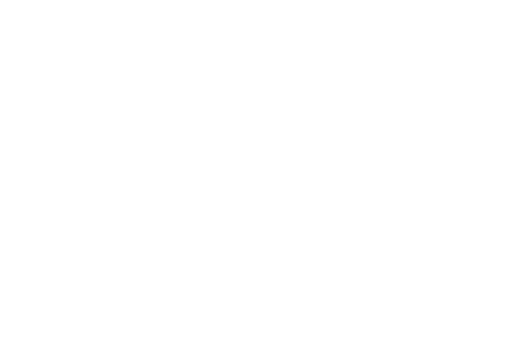
t = 0.00 s
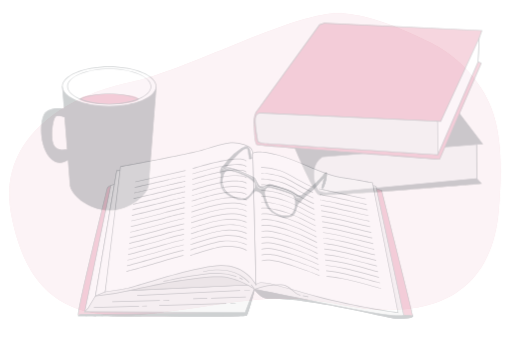
t = 0.25 s
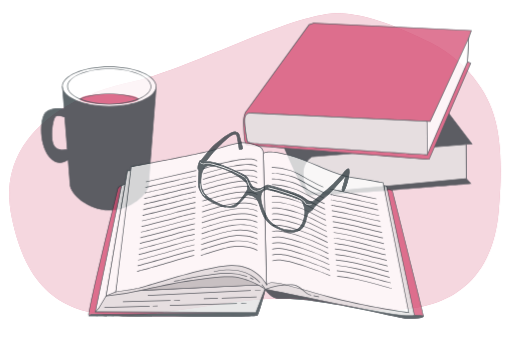
t = 0.50 s
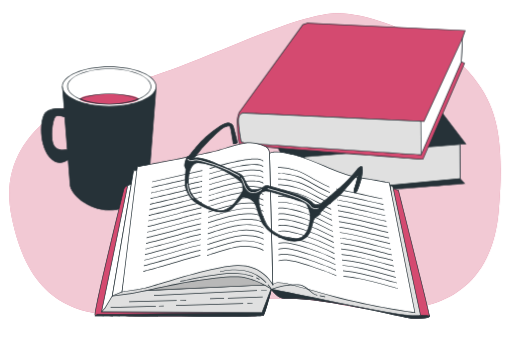
t = 0.75 s
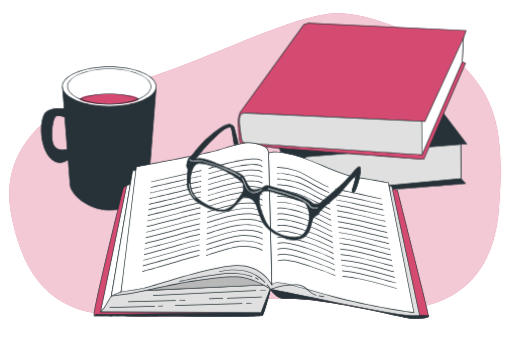
t = 1.00 s

The animated SVG that drew these frames (rendered in a browser with its animation timeline set to each time). Animation: 4 CSS @keyframes rules; one cycle of 1.00 s.

<svg class="animated" id="freepik_stories-reading-glasses" xmlns="http://www.w3.org/2000/svg" viewBox="0 0 750 500" version="1.1" xmlns:xlink="http://www.w3.org/1999/xlink" xmlns:svgjs="http://svgjs.com/svgjs"><style>svg#freepik_stories-reading-glasses:not(.animated) .animable {opacity: 0;}svg#freepik_stories-reading-glasses.animated #freepik--background-simple--inject-2 {animation: 1s 1 forwards cubic-bezier(.36,-0.01,.5,1.38) fadeIn;animation-delay: 0s;}svg#freepik_stories-reading-glasses.animated #freepik--Mug--inject-2 {animation: 1s 1 forwards cubic-bezier(.36,-0.01,.5,1.38) fadeIn;animation-delay: 0s;}svg#freepik_stories-reading-glasses.animated #freepik--books-2--inject-2 {animation: 1s 1 forwards cubic-bezier(.36,-0.01,.5,1.38) slideRight;animation-delay: 0s;}svg#freepik_stories-reading-glasses.animated #freepik--book-1--inject-2 {animation: 1s 1 forwards cubic-bezier(.36,-0.01,.5,1.38) slideLeft;animation-delay: 0s;}svg#freepik_stories-reading-glasses.animated #freepik--Glasses--inject-2 {animation: 1s 1 forwards cubic-bezier(.36,-0.01,.5,1.38) zoomIn;animation-delay: 0s;}            @keyframes fadeIn {                0% {                    opacity: 0;                }                100% {                    opacity: 1;                }            }                    @keyframes slideRight {                0% {                    opacity: 0;                    transform: translateX(30px);                }                100% {                    opacity: 1;                    transform: translateX(0);                }            }                    @keyframes slideLeft {                0% {                    opacity: 0;                    transform: translateX(-30px);                }                100% {                    opacity: 1;                    transform: translateX(0);                }            }                    @keyframes zoomIn {                0% {                    opacity: 0;                    transform: scale(0.5);                }                100% {                    opacity: 1;                    transform: scale(1);                }            }        </style><g id="freepik--background-simple--inject-2" class="animable" style="transform-origin: 373.605px 240.788px;"><path d="M700.43,122.26A192,192,0,0,0,631.37,62.7C594.51,44,536.23,18.52,492.92,19.3c-68.31,1.22-222,85.12-302.36,101.08S-7.87,195.93,16.7,317.23,106.46,474.7,231.19,458.74,400.32,426.82,501.43,447,718.75,453.42,731,308.72C740,202.77,726.74,159,700.43,122.26Z" style="fill: rgb(212, 74, 112); transform-origin: 373.605px 240.788px;" id="elpskz7oexl" class="animable"></path><g id="elentbtv3ih36"><path d="M700.43,122.26A192,192,0,0,0,631.37,62.7C594.51,44,536.23,18.52,492.92,19.3c-68.31,1.22-222,85.12-302.36,101.08S-7.87,195.93,16.7,317.23,106.46,474.7,231.19,458.74,400.32,426.82,501.43,447,718.75,453.42,731,308.72C740,202.77,726.74,159,700.43,122.26Z" style="fill: rgb(255, 255, 255); opacity: 0.7; transform-origin: 373.605px 240.788px;" class="animable"></path></g></g><g id="freepik--Mug--inject-2" class="animable" style="transform-origin: 144.461px 202.905px;"><path d="M91.09,126.84l2.7,32.87s-23.43-3.84-29.64,8.59-6.22,44.92,8.29,62.19c10.45,12.45,21.62,7.32,27.05,3.48l2.82,35.91c0,13.41,25.76,38.11,57.54,38.11s57.54-24.7,57.54-38.11l11.21-143ZM80.73,216c-9-7.6-4.15-40.77,0-44.91,3.07-3.08,10.33-.83,13.87.54l3.71,47.3C93.68,220.08,86.38,220.77,80.73,216Z" style="fill: rgb(38, 50, 56); transform-origin: 144.403px 217.415px;" id="eladakdd96kxm" class="animable"></path><path d="M159.85,308.49c-30.92,0-58-24.06-58-38.61l-2.75-35c-6,4-16.81,8.09-27-4.05-14.2-16.92-14.86-49.72-8.35-62.74,5.81-11.61,25.65-9.5,29.54-9l-2.69-32.78H229.14l0,.54-11.21,143C217.89,284.43,190.76,308.49,159.85,308.49ZM99.92,233.05l2.88,36.79c0,12.58,24.67,37.65,57.05,37.65s57-25.07,57-37.61l11.17-142.54H91.64l2.7,33-.64-.1c-.23,0-23.12-3.64-29.11,8.33-6.39,12.78-5.74,45,8.23,61.64,10.11,12,20.87,7.29,26.38,3.39Zm-8.16-12.78a17.1,17.1,0,0,1-11.35-3.91c-3.88-3.27-5-10.71-5.2-16.37-.51-12.24,2.46-26.57,5.17-29.28,3.21-3.22,10.4-1.11,14.4.43l.3.11,3.76,48-.41.1A27.33,27.33,0,0,1,91.76,220.27ZM81.05,215.6c5.23,4.42,11.91,4.07,16.73,2.92L94.13,172c-3.2-1.2-10.21-3.37-13-.54C78.54,174,75.72,188.26,76.21,200c.32,7.83,2,13.24,4.84,15.65Z" style="fill: rgb(38, 50, 56); transform-origin: 144.461px 217.4px;" id="elrhur9wmvqn" class="animable"></path><ellipse cx="159.85" cy="126.84" rx="68.75" ry="29.02" style="fill: rgb(255, 255, 255); transform-origin: 159.85px 126.84px;" id="eldkwh84a799" class="animable"></ellipse><path d="M159.85,156.37c-38.19,0-69.26-13.25-69.26-29.53s31.07-29.52,69.26-29.52,69.25,13.25,69.25,29.52S198,156.37,159.85,156.37Zm0-58.05c-37.64,0-68.26,12.8-68.26,28.52s30.62,28.53,68.26,28.53,68.25-12.8,68.25-28.53S197.48,98.32,159.85,98.32Z" style="fill: rgb(38, 50, 56); transform-origin: 159.845px 126.845px;" id="eljlkgkwog05" class="animable"></path><ellipse cx="159.85" cy="126.84" rx="61.17" ry="25.82" style="fill: rgb(255, 255, 255); transform-origin: 159.85px 126.84px;" id="elubeozmcmzdo" class="animable"></ellipse><path d="M159.85,153.17c-34,0-61.68-11.81-61.68-26.33s27.67-26.32,61.68-26.32,61.67,11.81,61.67,26.32S193.85,153.17,159.85,153.17Zm0-51.65c-33.46,0-60.68,11.36-60.68,25.32s27.22,25.33,60.68,25.33,60.67-11.36,60.67-25.33S193.3,101.52,159.85,101.52Z" style="fill: rgb(38, 50, 56); transform-origin: 159.845px 126.845px;" id="el8a7d69gzcb6" class="animable"></path><ellipse cx="159.85" cy="145.21" rx="42.98" ry="7.45" style="fill: rgb(212, 74, 112); transform-origin: 159.85px 145.21px;" id="elow4ukssdd" class="animable"></ellipse><path d="M159.85,153.17c-16.26,0-31.59-2.66-43.18-7.5l-1.1-.46,1.1-.46c11.59-4.83,26.92-7.49,43.18-7.49s31.59,2.66,43.17,7.49l1.11.46-1.11.46C191.44,150.51,176.1,153.17,159.85,153.17Zm-41.66-8c11.33,4.49,26.06,7,41.66,7s30.33-2.47,41.65-7c-11.32-4.49-26.05-7-41.65-7S129.52,140.72,118.19,145.21Z" style="fill: rgb(38, 50, 56); transform-origin: 159.85px 145.215px;" id="elf1ijx9t8viv" class="animable"></path></g><g id="freepik--books-2--inject-2" class="animable" style="transform-origin: 516.681px 159.655px;"><path d="M403,203.25s32.7,77.66,40.57,81.77S682.16,269.1,682.16,269.1l-6.55-7.29-.31-50.26,8.63-.38L595.79,95.09,396.63,109.64S386,117,384.52,123.44s-1.1,16.07-1.1,16.07Z" style="fill: rgb(38, 50, 56); transform-origin: 533.653px 190.333px;" id="el0mkvdom1vjha" class="animable"></path><path d="M451.28,286c-4.39,0-7.16-.18-7.93-.58-7.94-4.14-39.47-78.84-40.8-82l0-.05L382.92,139.6v-.07c0-.1-.31-9.81,1.11-16.2s11.87-13.8,12.32-14.11l.11-.07h.13L596,94.57l.16.22L684.9,211.62l-9.1.41.31,49.59,7.09,7.89-1,.08C673.69,270.33,492.23,286,451.28,286Zm-47.8-83c11.29,26.81,34.23,78.31,40.33,81.49s157.3-8.95,237.31-15.89l-6-6.68v-.19l-.31-50.74,8.15-.36L595.56,95.61,396.81,110.12c-1.13.81-10.51,7.64-11.8,13.43-1.34,6-1.12,15-1.1,15.88Z" style="fill: rgb(38, 50, 56); transform-origin: 533.896px 190.285px;" id="el0601gj7hcr73" class="animable"></path><path d="M675.3,211.55,449,229.77A27.85,27.85,0,0,0,436.65,250c-1.66,14.13,4.05,28.48,8.3,30.54a28,28,0,0,0,9.77,2.23l220.89-21Z" style="fill: rgb(224, 224, 224); transform-origin: 555.983px 247.16px;" id="el9mfm1jkpvyl" class="animable"></path><path d="M454.77,283.28a28.31,28.31,0,0,1-10-2.28c-4.57-2.22-10.23-17-8.58-31a28.6,28.6,0,0,1,12.56-20.62l.21-.07L675.8,211l.32,51.25-.46.05Zm-5.66-53a27.67,27.67,0,0,0-12,19.81c-1.67,14.28,4.28,28.21,8,30a27.54,27.54,0,0,0,9.57,2.18l220.37-20.92-.31-49.27Z" style="fill: rgb(38, 50, 56); transform-origin: 556.009px 247.14px;" id="elieoldhs2w5" class="animable"></path><path d="M445,36.14,353.71,162.19s-5,4.9-4.74,16.91.85,31.6,4.42,33S621.12,233.5,621.12,233.5l61-140.87-4.76-2L679,55.9l4-11.24L451.71,33.82Z" style="fill: rgb(212, 74, 112); transform-origin: 515.98px 133.66px;" id="elgz2fohdkq1j" class="animable"></path><path d="M621.44,234l-.36,0c-10.79-.81-264.26-20.07-267.86-21.45-2.89-1.11-4.31-11.11-4.75-33.43-.24-12.09,4.68-17.07,4.89-17.28L444.69,35.72l6.94-2.41h.1L683.66,44.19,679.5,56l-1.64,34.26,4.9,2.1-.2.47ZM445.31,36.56l-91.2,125.92c-.1.11-4.87,5-4.64,16.61.15,7.71.62,31.18,4.1,32.52C357,212.72,529.64,226.05,620.8,233L681.45,92.89l-4.62-2,1.7-35.17,3.74-10.62L451.78,34.32Z" style="fill: rgb(38, 50, 56); transform-origin: 516.061px 133.655px;" id="elvy95kuoe3m" class="animable"></path><path d="M361.92,165.78s-8.26-2.56-10.61,5.38,3.43,36.71,3.43,36.71,4.93,2.06,7.2,2.13,256.47,16.85,256.47,16.85L677.34,90.59,679,55.9,622.62,178Z" style="fill: rgb(255, 255, 255); transform-origin: 514.874px 141.375px;" id="eltnfnk2112ui" class="animable"></path><path d="M618.73,227.37l-.35,0c-2.54-.17-254.23-16.79-256.46-16.85s-7.17-2.08-7.38-2.16l-.24-.11-.05-.26c-.24-1.18-5.77-29-3.41-36.95a8.11,8.11,0,0,1,3.89-5.15,10.5,10.5,0,0,1,7.28-.59l260.3,12.21L679.62,53.36,677.8,90.78ZM355.17,207.51c1,.41,4.91,1.93,6.78,2,2.23.06,241.58,15.87,256.14,16.83L676.85,90.47l1.53-32L622.94,178.52l-.34,0L361.84,166.27h-.07a9.58,9.58,0,0,0-6.57.49,7.23,7.23,0,0,0-3.41,4.55C349.63,178.63,354.61,204.61,355.17,207.51Z" style="fill: rgb(38, 50, 56); transform-origin: 514.938px 140.365px;" id="elxts7mbk0th" class="animable"></path><path d="M616.79,177.73,361.92,165.78s-8.26-2.56-10.61,5.38,3.43,36.71,3.43,36.71,4.93,2.06,7.2,2.13,256.47,16.85,256.47,16.85l-.35-48Z" style="fill: rgb(224, 224, 224); transform-origin: 484.579px 196.118px;" id="elsz85hxu58ft" class="animable"></path><path d="M618.92,227.38l-.54,0c-2.54-.17-254.23-16.79-256.46-16.85s-7.17-2.08-7.38-2.16l-.24-.11-.05-.26c-.24-1.18-5.77-29-3.41-36.95a8.11,8.11,0,0,1,3.89-5.15,10.5,10.5,0,0,1,7.28-.59l255,12,1.57,1.34v.23ZM355.17,207.51c1,.41,4.91,1.93,6.78,2,2.22.06,239.67,15.74,256,16.81l-.35-47.26-1-.83L361.84,166.27h-.07a9.58,9.58,0,0,0-6.57.49,7.23,7.23,0,0,0-3.41,4.55C349.63,178.63,354.61,204.61,355.17,207.51Z" style="fill: rgb(38, 50, 56); transform-origin: 484.588px 196.149px;" id="el1206lio5149" class="animable"></path></g><g id="freepik--book-1--inject-2" class="animable" style="transform-origin: 382.725px 338.124px;"><path d="M396.16,424s9.34,13.47,19.1,13.26C480.32,435.84,592.52,467,605.54,467s22.7-1.15,22.7-3.92-45.79-184-45.79-184l-9.08-2.76,31.18,176.86s-38.69-5.52-116.85-18.55-75-24-84.44-22.06S396.16,424,396.16,424Z" style="fill: rgb(212, 74, 112); transform-origin: 512.071px 371.66px;" id="el7v4n98jybjg" class="animable"></path><path d="M605.54,467.48c-3.94,0-16.74-2.79-34.45-6.65-41.24-9-110.29-24.08-155.82-23H415c-9.82,0-18.89-12.92-19.27-13.47l-.08-.17c0-.18-1.08-4.48,1.14-8a9.35,9.35,0,0,1,6.35-4c3.4-.7,5.26.18,9.32,2.12,7.75,3.69,23.87,11.36,75.3,19.94,71.72,12,110.64,17.65,116.16,18.45l-31.21-177,10.13,3.09.07.27c1.87,7.4,45.81,181.3,45.81,184.09S620.94,467.48,605.54,467.48Zm-185.8-30.74c45.62,0,111.61,14.39,151.56,23.11,17.65,3.85,30.4,6.63,34.24,6.63,16.37,0,22.2-1.76,22.2-3.42C627.6,460.37,597.82,342,582,279.49l-8-2.44,31.17,176.74-.69-.1c-.38-.06-39.59-5.68-116.86-18.56-51.58-8.59-67.78-16.31-75.57-20-4-1.89-5.62-2.68-8.68-2a8.4,8.4,0,0,0-5.72,3.59,10.41,10.41,0,0,0-1,7.16c.78,1.09,9.65,13.16,18.63,13C416.72,436.75,418.22,436.74,419.74,436.74Z" style="fill: rgb(38, 50, 56); transform-origin: 512.054px 371.59px;" id="elgwur8hxsp3" class="animable"></path><path d="M614.82,462.27c-13.42-.79-39.53-7.58-104-20.81s-112.74-21.24-112.74-21.24l-1.36,4.65c2.23,2.93,10.21,12.6,18.49,12.42C480.32,435.84,592.52,467,605.54,467s22.7-1.15,22.7-3.92C628.24,462.84,621.51,462.67,614.82,462.27Z" style="fill: rgb(38, 50, 56); transform-origin: 512.48px 443.61px;" id="elsdop4rtscc8" class="animable"></path><path d="M605.54,467.48c-3.94,0-16.74-2.79-34.45-6.65-41.24-9-110.27-24.07-155.82-23-8.54.22-16.61-9.61-18.9-12.62l-.15-.2,1.55-5.31.44.07c.48.08,49.08,8.17,112.76,21.24,23.08,4.74,41.15,8.63,55.66,11.76,25.56,5.51,39.64,8.54,48.22,9h0c2.55.15,5.12.27,7.31.37,6.58.31,6.58.31,6.58.92C628.74,466,620.94,467.48,605.54,467.48Zm-185.8-30.74c45.62,0,111.61,14.39,151.56,23.11,17.65,3.85,30.4,6.63,34.24,6.63,15.11,0,21.24-1.5,22.09-3-.92-.1-3.17-.2-5.52-.31-2.19-.1-4.76-.22-7.32-.37-8.65-.51-22.76-3.55-48.37-9.06-14.51-3.13-32.58-7-55.65-11.76-60.45-12.41-107.29-20.32-112.29-21.16l-1.16,4c2.38,3.09,9.93,12,17.71,12h.22C416.72,436.75,418.22,436.74,419.74,436.74Z" style="fill: rgb(38, 50, 56); transform-origin: 512.48px 443.59px;" id="elikyzwb6qjjj" class="animable"></path><path d="M185.34,272s-4.74,1.58-5.52,5.13-46.19,185.55-41.85,186,243.58,2,246.34-.79S396.16,424,396.16,424L376,451.27l-207.65-5.13,24.87-169.76Z" style="fill: rgb(212, 74, 112); transform-origin: 266.919px 367.983px;" id="el36oap0mr6h" class="animable"></path><path d="M287.91,464.48c-68.59,0-148.69-.75-150-.87a.66.66,0,0,1-.49-.29c-.72-1-2.92-4.1,39.81-177.73,1.24-5,2-8.1,2.09-8.53.84-3.78,5.65-5.43,5.85-5.49l.21-.07,8.39,4.61L168.94,445.65l206.84,5.12,21.49-29.09-.63,2.48c-.93,3.65-9.19,35.74-12,38.52C383.28,464.07,338.75,464.48,287.91,464.48Zm-149.7-1.85c7.93.22,240.58,1.93,245.81-.7,2-2,8.11-24.38,11-35.53l-18.76,25.38H376l-208.22-5.14.08-.56,24.82-169.42-7.39-4.06c-.88.34-4.37,1.86-5,4.69-.09.44-.84,3.49-2.09,8.55C142.05,432.77,137.52,460,138.21,462.63Z" style="fill: rgb(38, 50, 56); transform-origin: 267.21px 367.99px;" id="ellsu889xr2ep" class="animable"></path><path d="M384.31,462.33c2.77-2.77,11.85-38.3,11.85-38.3l-1.34,1.8L382.34,458l-242,3.12-2.41,2C142.31,463.51,381.55,465.09,384.31,462.33Z" style="fill: rgb(38, 50, 56); transform-origin: 267.045px 443.977px;" id="elq5ooj5is1al" class="animable"></path><path d="M287.91,464.48c-68.59,0-148.69-.75-150-.87l-1.2-.11,3.48-2.9h.18L382,457.49l12.42-31.95,2.85-3.86-.63,2.48c-.93,3.65-9.19,35.74-12,38.52h0C383.28,464.07,338.76,464.48,287.91,464.48Zm-148.6-1.83c19,.29,238.89,1.84,244.68-.71,2-2.17,7.84-23.31,10.81-34.66l-12.12,31.2h-.33L140.57,461.6Z" style="fill: rgb(38, 50, 56); transform-origin: 266.99px 443.08px;" id="eliue15h3jvp" class="animable"></path><polygon points="190.87 269.67 185.34 272.04 147.05 457.19 382.34 457.98 398.13 417.32 177.05 427.98 197.58 269.28 190.87 269.67" style="fill: rgb(255, 255, 255); transform-origin: 272.59px 363.63px;" id="elqf4z7mqr14" class="animable"></polygon><path d="M382.68,458.48h-.34l-235.91-.79,38.48-186,5.93-2.51,7.31-.43-.07.6L177.62,427.45l221.26-10.66Zm-235-1.78,234.34.78,15.39-39.62L176.48,428.51l.08-.59L197,269.81l-6,.36-5.21,2.23Z" style="fill: rgb(38, 50, 56); transform-origin: 272.655px 363.615px;" id="elcagyutkdyb" class="animable"></path><polygon points="162.84 433.9 152.11 451.75 147.05 457.19 382.34 457.98 398.13 417.32 177.05 427.98 162.84 433.9" style="fill: rgb(224, 224, 224); transform-origin: 272.59px 437.65px;" id="el3y5mzd34yta" class="animable"></polygon><path d="M382.68,458.48h-.34l-236.44-.79,5.81-6.25L162.5,433.5l14.53-6,221.85-10.69ZM148.19,456.7l233.81.78,15.39-39.62L177.16,428.48l-14,5.82-10.7,17.79Z" style="fill: rgb(38, 50, 56); transform-origin: 272.39px 437.645px;" id="elmpd9cpwvm19" class="animable"></path><polygon points="398.13 417.32 398.13 381 208.24 401.92 194.03 426.8 398.13 417.32" style="fill: rgb(184, 184, 184); transform-origin: 296.08px 403.9px;" id="el9q40yna45es" class="animable"></polygon><path d="M193.14,427.34l14.79-25.88.26,0,190.44-21V417.8l-.48,0Zm15.41-24.95-13.64,23.86,202.72-9.41V381.56Z" style="fill: rgb(38, 50, 56); transform-origin: 295.885px 403.9px;" id="el59wp58yqkwx" class="animable"></path><path d="M199.55,249.54l-5.52.79L162.84,433.9s25.66-2,60.4-10.26,105.41-20.93,129.1-17.37S396.16,424,396.16,424s29.56,5.87,62.72,12.58,82.51,17,115.28,22.51,40.66,3.15,40.66,3.15l-40.66-189.1L570.21,272l21.71,171.33S455,405.48,436.82,405.48s-28-19.35-64.35-26.45-77,7.1-111.33,13a475.89,475.89,0,0,0-63.56,15.8l9.08-158.31Z" style="fill: rgb(224, 224, 224); transform-origin: 388.83px 356.131px;" id="elu2u6cuqj1ik" class="animable"></path><path d="M608.1,463.29c-5.9,0-16.35-.7-34-3.68C546.5,455,507.22,447,475.66,440.53l-16.88-3.43c-32.78-6.63-62.42-12.52-62.72-12.58l-.19-.08c-.2-.14-20.32-14.18-43.61-17.68-24.06-3.61-97,9.75-128.9,17.36a435.69,435.69,0,0,1-60.48,10.28l-.64.05.11-.63L193.6,249.88l6-.84h7.64l-9.07,158.1a483,483,0,0,1,62.94-15.58c8.66-1.49,17.59-3.48,27.05-5.59,28.13-6.28,57.21-12.76,84.46-7.43,19.67,3.85,31.66,11.3,41.3,17.28,8.23,5.12,14.73,9.16,22.95,9.16,17.53,0,142.62,34.38,154.51,37.66L569.61,271.29l5,1.49.06.29L615.4,462.62l-.44.13C614.81,462.8,613.05,463.29,608.1,463.29ZM396.36,423.56c1.94.39,30.8,6.12,62.62,12.56l16.88,3.43c31.55,6.43,70.82,14.42,98.38,19.07,28.07,4.74,37.89,3.64,40,3.27L573.73,273.57l-2.93-.88L592.51,444l-.72-.2c-1.37-.38-137.08-37.83-155-37.83-8.51,0-15.12-4.11-23.48-9.31-9.56-5.94-21.47-13.34-41-17.15-27-5.29-56,1.17-84,7.42-9.47,2.11-18.41,4.11-27.1,5.61a479.38,479.38,0,0,0-63.49,15.77l-.7.24L206.13,250h-6.54l-5.13.73-31,182.58a443.59,443.59,0,0,0,59.69-10.2c33-7.87,104.77-21,129.28-17.38C375.15,409.18,394.87,422.53,396.36,423.56Z" style="fill: rgb(38, 50, 56); transform-origin: 388.82px 356.165px;" id="elnzbutnyz6z" class="animable"></path><polygon points="177.05 427.98 162.84 433.9 194.03 250.33 206.66 249.54 177.05 427.98" style="fill: rgb(255, 255, 255); transform-origin: 184.75px 341.72px;" id="eln49npyuo1cm" class="animable"></polygon><path d="M162.19,434.71,193.6,249.85l13.66-.85L177.5,428.34ZM194.45,250.8l-31,182.29,13.12-5.47,29.46-177.54Z" style="fill: rgb(38, 50, 56); transform-origin: 184.725px 341.855px;" id="elq7q77qaqjpb" class="animable"></path><path d="M393.39,225.06s3.56-6.32,35.93,2,66.27,29.16,93.91,33.1S569,268,569,268l37.51,190.29S545.34,450,487.7,434.64,405.63,409,398.13,417.32Z" style="fill: rgb(255, 255, 255); transform-origin: 499.95px 340.526px;" id="el5dsgigyjhxy" class="animable"></path><path d="M607.15,458.92l-.69-.1c-.61-.08-61.88-8.47-118.89-23.7-13.72-3.66-25.42-7-35.73-9.93C420,416.12,404,411.57,398.5,417.66l-.84.92-4.77-193.64.07-.12c.15-.28,4.11-6.56,36.48,1.73,14.78,3.79,29.9,10.2,44.52,16.39,17.67,7.49,34.35,14.57,49.34,16.71,27.33,3.9,45.65,7.86,45.83,7.9l.32.07ZM407,413.85c8.7,0,22.87,4,45.15,10.38,10.31,2.93,22,6.26,35.72,9.93C541.5,448.49,599,456.76,605.9,457.73L568.6,268.46c-2.56-.54-20.12-4.2-45.44-7.82-15.12-2.16-31.86-9.26-49.59-16.77-14.58-6.19-29.67-12.58-44.38-16.35-29-7.44-34.62-3-35.29-2.29l4.7,191C400.53,414.58,403.25,413.85,407,413.85Z" style="fill: rgb(38, 50, 56); transform-origin: 500.02px 340.599px;" id="elugj6vxus7np" class="animable"></path><path d="M558.84,292c-63.72-14-67.55-14.42-67.69-14.43l0-1c.08,0,2.79.16,67.87,14.46Z" style="fill: rgb(38, 50, 56); transform-origin: 525.085px 284.285px;" id="el70u9qvhjren" class="animable"></path><path d="M560.24,300.21c-8.12-1.79-15.6-3.45-22.31-4.95-8.49-1.89-15.82-3.52-21.66-4.77-22.06-4.73-24.37-4.93-24.46-4.94l.05-1c.08,0,2.15.15,24.62,5,5.84,1.25,13.17,2.89,21.66,4.78l22.32,4.94Z" style="fill: rgb(38, 50, 56); transform-origin: 526.135px 292.38px;" id="el45pbm7rzzpl" class="animable"></path><path d="M561.64,308.43c-8.46-1.86-16.81-3.76-24.19-5.44-7.87-1.79-14.66-3.33-20.24-4.53-21.66-4.64-24.63-4.9-24.75-4.91l.07-1c.11,0,3,.24,24.89,4.93,5.58,1.2,12.38,2.75,20.26,4.54,7.37,1.67,15.72,3.57,24.18,5.43Z" style="fill: rgb(38, 50, 56); transform-origin: 527.16px 300.49px;" id="elxhcefruszx8" class="animable"></path><path d="M563,316.65c-8-1.75-16.15-3.65-24.06-5.49-7.74-1.79-15.06-3.49-20.82-4.73-21.17-4.54-25-4.87-25-4.88l.07-1c.15,0,3.85.32,25.19,4.9,5.77,1.24,13.09,2.93,20.84,4.73,7.91,1.83,16.09,3.73,24,5.48Z" style="fill: rgb(38, 50, 56); transform-origin: 528.17px 308.6px;" id="elofy8itx9dfo" class="animable"></path><path d="M564.45,324.87c-7.28-1.6-15.48-3.54-23.4-5.41-8.15-1.92-15.85-3.75-21.95-5-20.64-4.43-25.29-4.85-25.34-4.85l.08-1c.18,0,4.7.41,25.47,4.87,6.11,1.31,13.81,3.13,22,5.06,7.92,1.87,16.11,3.8,23.38,5.4Z" style="fill: rgb(38, 50, 56); transform-origin: 529.225px 316.74px;" id="el6fax6sz8doj" class="animable"></path><path d="M565.85,333.09c-6.54-1.44-14.63-3.38-22.46-5.26-8.28-2-16.85-4.06-23.34-5.45-20.11-4.32-25.58-4.82-25.64-4.82l.09-1c.22,0,5.55.5,25.76,4.84,6.5,1.4,15.07,3.46,23.37,5.45,7.82,1.88,15.9,3.83,22.43,5.26Z" style="fill: rgb(38, 50, 56); transform-origin: 530.235px 324.825px;" id="el8wsto819vbk" class="animable"></path><path d="M567.25,341.31c-5.79-1.27-13.36-3.12-21.38-5.08-8.82-2.16-18-4.39-24.88-5.88-19.55-4.2-25.86-4.78-25.92-4.79l.08-1c.06,0,6.41.58,26.05,4.8,6.94,1.5,16.08,3.73,24.91,5.89,8,1.95,15.57,3.8,21.35,5.07Z" style="fill: rgb(38, 50, 56); transform-origin: 531.265px 332.935px;" id="elt6u57mjdn8h" class="animable"></path><path d="M568.65,349.53c-5-1.11-12.39-2.93-20.16-4.86-9.41-2.34-19.14-4.75-26.55-6.35-19-4.08-26.15-4.75-26.22-4.75l.09-1c.07,0,7.26.68,26.34,4.77,7.42,1.6,17.16,4,26.58,6.36,7.77,1.93,15.1,3.75,20.13,4.85Z" style="fill: rgb(38, 50, 56); transform-origin: 532.29px 341.05px;" id="elijqg4x5yaln" class="animable"></path><path d="M570.05,357.75c-4.32-.95-11.35-2.72-18.78-4.59-9.58-2.42-20.44-5.16-28.39-6.87-18.44-4-26.43-4.71-26.51-4.72l.09-1c.08,0,8.12.77,26.63,4.75,8,1.71,18.83,4.45,28.42,6.87,7.43,1.87,14.45,3.64,18.76,4.59Z" style="fill: rgb(38, 50, 56); transform-origin: 533.32px 349.16px;" id="ell8qotd2b95o" class="animable"></path><path d="M571.45,366c-3.62-.79-10-2.41-17.3-4.29-10.22-2.62-21.8-5.58-30.32-7.42-17.88-3.84-26.72-4.68-26.8-4.69l.09-1c.09,0,9,.85,26.92,4.71,8.54,1.84,20.13,4.8,30.36,7.42,7.33,1.87,13.66,3.5,17.27,4.29Z" style="fill: rgb(38, 50, 56); transform-origin: 534.35px 357.3px;" id="el1jgjhncbc9l" class="animable"></path><path d="M572.85,374.2c-2.94-.65-8.83-2.18-15.65-3.95-10.37-2.69-23.27-6-32.43-8-17.31-3.73-27-4.66-27.09-4.66l.09-1A262.09,262.09,0,0,1,525,361.26c9.18,2,22.09,5.33,32.47,8,6.81,1.77,12.69,3.3,15.62,3.94Z" style="fill: rgb(38, 50, 56); transform-origin: 535.385px 365.395px;" id="elzaj9uw4r61b" class="animable"></path><path d="M574.26,382.42c-2.31-.51-7.42-1.86-13.89-3.56-10.46-2.75-24.79-6.52-34.65-8.65a262.22,262.22,0,0,0-27.39-4.63l.1-1a265.23,265.23,0,0,1,27.5,4.65c9.88,2.13,24.22,5.91,34.7,8.67,6.45,1.69,11.55,3,13.84,3.54Z" style="fill: rgb(38, 50, 56); transform-origin: 536.4px 373.5px;" id="elfh3jum32gvm" class="animable"></path><path d="M575.66,390.64c-1.71-.38-6.21-1.58-11.9-3.1-11.16-3-26.44-7.06-37.1-9.36a266.13,266.13,0,0,0-27.67-4.6l.09-1a266.56,266.56,0,0,1,27.79,4.61c10.68,2.31,26,6.39,37.15,9.38,5.68,1.51,10.16,2.71,11.85,3.08Z" style="fill: rgb(38, 50, 56); transform-origin: 537.43px 381.61px;" id="eljr5lc2chbz" class="animable"></path><path d="M577.06,398.86c-1.16-.26-4.73-1.22-9.67-2.56-10.54-2.86-28.2-7.64-39.78-10.15a274.26,274.26,0,0,0-28-4.57l.1-1a270.11,270.11,0,0,1,28.08,4.59c11.61,2.5,29.28,7.29,39.83,10.15,4.93,1.34,8.49,2.3,9.62,2.55Z" style="fill: rgb(38, 50, 56); transform-origin: 538.425px 389.72px;" id="el16xrcgo4bq1" class="animable"></path><path d="M578.46,407.08c-.67-.15-3.25-.86-7.15-1.93-10.5-2.9-30-8.28-42.76-11a275.06,275.06,0,0,0-28.26-4.53l.1-1a275.54,275.54,0,0,1,28.37,4.56c12.74,2.75,32.3,8.14,42.81,11,3.75,1,6.46,1.78,7.1,1.92Z" style="fill: rgb(38, 50, 56); transform-origin: 539.48px 397.85px;" id="eltjqxs0qqme" class="animable"></path><path d="M579.86,415.3c-.26-.06-1.63-.44-4.1-1.13-9.58-2.69-32-9-46.26-12.07A280.46,280.46,0,0,0,501,397.59l.09-1a285.7,285.7,0,0,1,28.67,4.53c14.29,3.09,36.74,9.39,46.32,12.08,2.21.62,3.81,1.07,4.05,1.12Z" style="fill: rgb(38, 50, 56); transform-origin: 540.565px 405.945px;" id="el7cqdr4n1itq" class="animable"></path><path d="M581.23,423.51c-.32-.09-32.58-9.5-50.79-13.44-13.94-3-28.69-4.46-28.84-4.48l.1-1a291.57,291.57,0,0,1,28.95,4.49c18.24,4,50.54,13.37,50.86,13.46Z" style="fill: rgb(38, 50, 56); transform-origin: 541.555px 414.05px;" id="elz753fsl7u9" class="animable"></path><path d="M481,274.76c-12.41-5.71-21.14-10.69-28.15-14.69-7.29-4.17-13.06-7.45-19.42-9.51a116.82,116.82,0,0,0-27.72-4.82l0-1a117.5,117.5,0,0,1,28,4.87c6.47,2.09,12.27,5.4,19.62,9.59,7,4,15.7,9,28.07,14.65Z" style="fill: rgb(38, 50, 56); transform-origin: 443.555px 259.75px;" id="elh8hawy6duo" class="animable"></path><path d="M481.67,282.88c-11.13-5.12-19.33-9.74-25.92-13.45-7.69-4.33-13.77-7.75-20.9-10.06-13.82-4.49-27.84-5.23-28.92-5.06l-.26-1c.66-.2,15,.38,29.49,5.08,7.23,2.34,13.34,5.78,21.08,10.14,6.91,3.89,14.75,8.31,25.85,13.42Z" style="fill: rgb(38, 50, 56); transform-origin: 443.88px 268.078px;" id="elprkfhu39ct" class="animable"></path><path d="M482.3,291c-9.92-4.57-17.25-8.64-23.72-12.24-8.05-4.48-14.41-8-22.34-10.6-15.52-5.06-29.37-5.54-30.22-5.29l-.3-1c1.2-.38,15.54.31,30.83,5.3,8,2.62,14.42,6.17,22.52,10.68,6.45,3.58,13.76,7.65,23.65,12.2Z" style="fill: rgb(38, 50, 56); transform-origin: 444.22px 276.391px;" id="elzivoew08ep8" class="animable"></path><path d="M482.94,299.13c-8.78-4-15.56-7.76-21.54-11-8-4.42-15-8.23-23.77-11.11-16.36-5.36-30.09-6-31.56-5.53l-.3-.95c2-.64,16.15.28,32.17,5.53,8.87,2.9,15.85,6.74,23.94,11.18,6,3.28,12.73,7,21.47,11Z" style="fill: rgb(38, 50, 56); transform-origin: 444.56px 284.746px;" id="elkde5lcpcs9r" class="animable"></path><path d="M483.57,307.26c-7.69-3.54-13.9-6.91-19.38-9.88-8.32-4.52-15.5-8.41-25.18-11.6-17.52-5.76-31-6.35-32.89-5.75l-.3-.95c2.43-.78,16.77.25,33.51,5.75,9.76,3.21,17,7.13,25.34,11.67,5.46,3,11.66,6.32,19.31,9.85Z" style="fill: rgb(38, 50, 56); transform-origin: 444.9px 293.055px;" id="el1gjha3op7z6" class="animable"></path><path d="M484.2,315.38c-6.66-3.06-12.05-5.95-17.25-8.75-8.55-4.58-15.94-8.54-26.55-12-18.53-6.12-31.81-6.75-34.23-6l-.3-.95c3.05-1,17.31.19,34.84,6,10.7,3.53,18.48,7.7,26.71,12.11,5.19,2.79,10.57,5.67,17.2,8.72Z" style="fill: rgb(38, 50, 56); transform-origin: 445.245px 301.371px;" id="eljy0djyq0vio" class="animable"></path><path d="M484.83,323.5c-5.69-2.61-10.51-5.17-15.16-7.64-8.37-4.43-16.27-8.62-27.88-12.47-19.07-6.31-32.58-7.16-35.57-6.2l-.3-1c3.58-1.14,17.56,0,36.18,6.21,11.69,3.88,19.63,8.08,28,12.54,4.65,2.46,9.46,5,15.12,7.61Z" style="fill: rgb(38, 50, 56); transform-origin: 445.57px 309.649px;" id="elfvfj2jmsj6v" class="animable"></path><path d="M485.46,331.63c-4.78-2.2-9-4.43-13.13-6.58-8.48-4.45-16.5-8.65-29.16-12.85-20.35-6.77-33.43-7.54-36.9-6.44l-.3-.95c4.49-1.43,19.17.34,37.52,6.44,12.74,4.23,21.16,8.65,29.31,12.92,4.09,2.14,8.32,4.36,13.08,6.55Z" style="fill: rgb(38, 50, 56); transform-origin: 445.925px 317.986px;" id="elpbi40z82qfl" class="animable"></path><path d="M486.09,339.75c-3.94-1.81-7.44-3.63-11.15-5.55A189.55,189.55,0,0,0,444.56,321c-19.86-6.62-33.75-8.09-38.24-6.66l-.3-.95c4.8-1.53,18.67-.06,38.86,6.66a191,191,0,0,1,30.52,13.26c3.7,1.92,7.19,3.73,11.11,5.53Z" style="fill: rgb(38, 50, 56); transform-origin: 446.265px 326.294px;" id="elzrjnhkt7oy" class="animable"></path><path d="M486.72,347.87c-3.16-1.45-6.11-3-9.24-4.57A201.9,201.9,0,0,0,446,329.81c-22.05-7.37-35.1-8.31-39.58-6.89l-.3-.95c4.84-1.54,17.94-.54,40.2,6.89a203,203,0,0,1,31.67,13.55c3.11,1.6,6.06,3.11,9.2,4.56Z" style="fill: rgb(38, 50, 56); transform-origin: 446.655px 334.611px;" id="elk8cq7jdl71" class="animable"></path><path d="M487.35,356c-2.45-1.13-4.86-2.36-7.42-3.65a215.75,215.75,0,0,0-32.59-13.74c-27.83-9.31-37.89-8.08-40.92-7.11l-.3-1c6.6-2.09,21.74.5,41.53,7.12a214.88,214.88,0,0,1,32.73,13.8c2.55,1.29,4.95,2.51,7.39,3.63Z" style="fill: rgb(38, 50, 56); transform-origin: 446.945px 342.896px;" id="elkj6mgpcp3xd" class="animable"></path><path d="M488,364.12c-1.82-.84-3.71-1.79-5.71-2.79a228,228,0,0,0-33.55-13.92c-26.28-8.81-37.48-8.85-42.25-7.33l-.3-1c7-2.24,21.87.3,42.87,7.35a229.62,229.62,0,0,1,33.68,14c2,1,3.88,1.94,5.68,2.77Z" style="fill: rgb(38, 50, 56); transform-origin: 447.305px 351.205px;" id="elha11485l6y4" class="animable"></path><path d="M488.61,372.25c-1.26-.59-2.59-1.25-4.13-2-6.12-3-15.37-7.63-34.37-14-21.74-7.31-36.4-9.85-43.59-7.57l-.3-.95c7.49-2.38,21.95.09,44.21,7.57,19.06,6.41,28.35,11,34.49,14.07,1.54.76,2.86,1.42,4.11,2Z" style="fill: rgb(38, 50, 56); transform-origin: 447.625px 359.553px;" id="elrpoms1t7btr" class="animable"></path><path d="M489.24,380.37c-.79-.37-1.68-.8-2.72-1.31-5.41-2.66-14.47-7.11-35-14-23-7.74-37.29-10.22-44.93-7.79l-.3-1c7.85-2.5,22.32,0,45.55,7.8,20.61,6.94,29.71,11.41,35.14,14.08,1,.51,1.92.94,2.7,1.3Z" style="fill: rgb(38, 50, 56); transform-origin: 447.985px 367.854px;" id="el7lycyd8dfnv" class="animable"></path><path d="M489.87,388.49l-1.52-.73c-4-1.92-13.21-6.43-35.46-13.93-24.32-8.2-38.16-10.6-46.26-8l-.31-.95c8.33-2.65,22.35-.25,46.89,8,22.31,7.53,31.61,12.05,35.58,14,.6.3,1.09.54,1.5.72Z" style="fill: rgb(38, 50, 56); transform-origin: 448.305px 376.171px;" id="elp23dgt7oo0h" class="animable"></path><path d="M490.5,396.62l-.58-.28c-7.62-3.68-19.61-8.29-35.65-13.71-25.33-8.55-39.12-10.94-47.59-8.24l-.31-1c8.82-2.8,22.34-.49,48.22,8.26,16.08,5.43,28.11,10.05,35.76,13.75l.57.27Z" style="fill: rgb(38, 50, 56); transform-origin: 448.645px 384.443px;" id="elw3vp240sot" class="animable"></path><path d="M491.12,404.73c-.08,0-8.38-4.13-35.46-13.29-26.7-9-40-11.33-48.93-8.48l-.31-.95c9.2-2.93,22.63-.63,49.56,8.48,27.17,9.19,35.51,13.31,35.59,13.35Z" style="fill: rgb(38, 50, 56); transform-origin: 448.995px 392.771px;" id="el2kzxzpcohxu" class="animable"></path><path d="M393.39,225.06l4.74,192.26s-14.21-29.21-52.11-28-121.59,30.4-135,33.16S177.05,428,177.05,428l22.5-183.57S299,226.25,320,219.93s39.09-13,52.51-9.87S393.39,215.59,393.39,225.06Z" style="fill: rgb(255, 255, 255); transform-origin: 287.59px 318.632px;" id="eliuysjvk5d8" class="animable"></path><path d="M176.48,428.56l.08-.64L199.1,244l.36-.07c1-.18,99.7-18.22,120.36-24.46q4.06-1.23,8-2.45c17.69-5.48,33-10.21,44.78-7.43,13.21,3.11,21.31,5.52,21.31,15.48l4.8,194.55-1-2.06c-.14-.29-14.53-28.92-51.65-27.75-27.84.87-80.37,16.88-111.76,26.44-11.38,3.47-19.61,6-23.17,6.71-13.28,2.74-33.78,5.51-34,5.54ZM200,244.83,177.63,427.4c3.58-.5,21.35-3,33.27-5.44,3.52-.72,12.15-3.35,23.08-6.68,31.44-9.58,84-25.61,112-26.49,32.33-1,47.72,20.21,51.58,26.55l-4.69-190.28c0-9.23-7.42-11.43-20.53-14.51-11.56-2.72-26.71,2-44.26,7.41-2.62.8-5.28,1.63-8,2.45C300,226.47,206.62,243.62,200,244.83Z" style="fill: rgb(38, 50, 56); transform-origin: 287.595px 318.664px;" id="el2at4qx4pm4j" class="animable"></path><g id="elnru7gc1ohqo"><rect x="220.31" y="257.82" width="75.55" height="1" style="fill: rgb(38, 50, 56); transform-origin: 258.085px 258.32px; transform: rotate(-12.6526deg);" class="animable"></rect></g><path d="M220.51,275.25l-.22-1c16.19-3.65,47-10.62,47.87-10.89,1-.32,25.46-5.76,26.5-6l.21,1c-8.79,2-25.63,5.73-26.41,6C267.36,264.69,222.42,274.82,220.51,275.25Z" style="fill: rgb(38, 50, 56); transform-origin: 257.58px 266.305px;" id="elwpp1nd7y69" class="animable"></path><path d="M219.7,283.47l-.22-1c.46-.11,46.13-10.52,48.26-11.19s25.72-5.9,26.73-6.13l.22,1c-.25,0-24.68,5.48-26.65,6.1C265.87,273,221.59,283,219.7,283.47Z" style="fill: rgb(38, 50, 56); transform-origin: 257.085px 274.31px;" id="eljqmzmqdx8cd" class="animable"></path><path d="M218.9,291.69l-.23-1c.45-.1,45.44-10.48,48.66-11.49,3-.94,26-6.05,26.95-6.26l.22,1c-.24.06-23.92,5.31-26.87,6.24C264.38,281.2,220.75,291.27,218.9,291.69Z" style="fill: rgb(38, 50, 56); transform-origin: 256.585px 282.315px;" id="elyew1u0o3oxi" class="animable"></path><path d="M218.09,299.92l-.23-1c.45-.1,44.76-10.45,49.05-11.8,4-1.25,26.24-6.18,27.19-6.39l.21,1c-.23,0-23.16,5.13-27.1,6.37C262.88,289.46,219.91,299.49,218.09,299.92Z" style="fill: rgb(38, 50, 56); transform-origin: 256.085px 290.325px;" id="eliqjbsda1c4" class="animable"></path><path d="M217.28,308.13l-.23-1c.44-.1,44.08-10.41,49.45-12.1,5-1.56,26.5-6.32,27.41-6.52l.22,1c-.23.05-22.4,5-27.33,6.5C261.39,297.71,219.08,307.71,217.28,308.13Z" style="fill: rgb(38, 50, 56); transform-origin: 255.59px 298.32px;" id="elyvfw0p389yi" class="animable"></path><path d="M216.47,316.36l-.23-1c.43-.1,43.39-10.37,49.84-12.4,6-1.88,27.43-6.61,27.64-6.66l.22,1c-.22.05-21.64,4.77-27.56,6.63C259.9,306,216.9,316.25,216.47,316.36Z" style="fill: rgb(38, 50, 56); transform-origin: 255.09px 306.33px;" id="elwleeb3q06nj" class="animable"></path><path d="M215.66,324.58l-.23-1c.42-.1,42.71-10.34,50.23-12.7,7-2.19,27.67-6.75,27.88-6.79l.21,1c-.21.05-20.87,4.6-27.79,6.77C258.41,314.23,216.09,324.47,215.66,324.58Z" style="fill: rgb(38, 50, 56); transform-origin: 254.59px 314.335px;" id="eljx72o3ugqgq" class="animable"></path><path d="M214.85,332.8l-.23-1c.41-.11,42-10.31,50.63-13,7.94-2.5,27.9-6.88,28.1-6.93l.22,1c-.21,0-20.12,4.42-28,6.9C256.91,322.48,215.27,332.7,214.85,332.8Z" style="fill: rgb(38, 50, 56); transform-origin: 254.095px 322.335px;" id="elpz26ywwqinh" class="animable"></path><path d="M214.05,341l-.25-1c.42-.1,41.35-10.27,51-13.32,8.94-2.81,28.14-7,28.33-7.05l.22,1c-.19,0-19.35,4.23-28.25,7C255.42,330.74,214.46,340.92,214.05,341Z" style="fill: rgb(38, 50, 56); transform-origin: 253.575px 330.315px;" id="el3o6s25y80cr" class="animable"></path><path d="M213.24,349.24l-.25-1c.41-.1,40.66-10.24,51.43-13.62,9.92-3.12,28.37-7.15,28.56-7.19l.21,1c-.18,0-18.59,4.06-28.48,7.16C253.93,339,213.64,349.14,213.24,349.24Z" style="fill: rgb(38, 50, 56); transform-origin: 253.09px 338.335px;" id="elgmurxgn0qwt" class="animable"></path><path d="M212.43,357.46l-.25-1c.4-.1,40-10.2,51.82-13.92,10.92-3.43,28.61-7.28,28.79-7.32l.21,1c-.17,0-17.83,3.87-28.7,7.29C252.43,347.25,212.83,357.36,212.43,357.46Z" style="fill: rgb(38, 50, 56); transform-origin: 252.59px 346.34px;" id="el9rgmz2vp5m" class="animable"></path><path d="M211.62,365.68l-.25-1c.39-.1,39.3-10.16,52.21-14.22,11.91-3.75,28.86-7.42,29-7.46l.21,1c-.17,0-17.07,3.7-28.94,7.43C250.94,355.51,212,365.58,211.62,365.68Z" style="fill: rgb(38, 50, 56); transform-origin: 252.08px 354.34px;" id="el85gl6293kfl" class="animable"></path><path d="M210.81,373.9l-.25-1c.38-.1,38.61-10.13,52.61-14.52,12.9-4.06,29.09-7.56,29.25-7.59l.21,1c-.16,0-16.31,3.52-29.16,7.56C249.45,363.76,211.2,373.8,210.81,373.9Z" style="fill: rgb(38, 50, 56); transform-origin: 251.595px 362.345px;" id="el5f858klpxk" class="animable"></path><path d="M210,382.12l-.26-1c.38-.11,37.93-10.1,53-14.84,13.89-4.36,29.33-7.68,29.48-7.72l.21,1c-.15,0-15.54,3.34-29.39,7.7C248,372,210.38,382,210,382.12Z" style="fill: rgb(38, 50, 56); transform-origin: 251.085px 370.34px;" id="elfbbudt01f5p" class="animable"></path><path d="M209.2,390.34l-.26-1c.37-.1,37.24-10.06,53.39-15.14,14.89-4.68,29.57-7.82,29.72-7.85l.2,1c-.14,0-14.78,3.16-29.62,7.82C246.46,380.28,209.57,390.24,209.2,390.34Z" style="fill: rgb(38, 50, 56); transform-origin: 250.595px 378.345px;" id="elwcgsv9yj8hf" class="animable"></path><path d="M208.39,398.56l-.26-1c.36-.1,36.56-10,53.79-15.44,15.87-5,29.8-8,29.94-8l.21,1c-.14,0-14,3-29.85,8C245,388.53,208.75,398.46,208.39,398.56Z" style="fill: rgb(38, 50, 56); transform-origin: 250.1px 386.34px;" id="eltz4ya3zk9pa" class="animable"></path><path d="M305.57,247.59l-.31-1c2.82-.9,69.18-21.9,79.25-10.83l-.74.68C374.13,225.88,306.25,247.37,305.57,247.59Z" style="fill: rgb(38, 50, 56); transform-origin: 344.885px 240.068px;" id="el8gwvifnkqx7" class="animable"></path><path d="M305.35,255.56l-.31-.95c.24-.08,23.61-7.58,44.4-11.49,8.82-1.64,29.9-4.84,35.1.88l-.74.68c-3.37-3.72-16.15-3.93-34.18-.58C328.9,248,305.58,255.48,305.35,255.56Z" style="fill: rgb(38, 50, 56); transform-origin: 344.79px 248.148px;" id="el7ij10eubwfb" class="animable"></path><path d="M305.13,263.53l-.3-.95c.23-.08,24-7.79,44.53-11.59,17.79-3.22,31.62-2.75,35.21,1.2l-.74.68c-3.31-3.65-17.1-4-34.29-.89C329.1,255.76,305.37,263.45,305.13,263.53Z" style="fill: rgb(38, 50, 56); transform-origin: 344.7px 256.197px;" id="elaq0a3ca1vtd" class="animable"></path><path d="M304.92,271.5l-.32-.95c.25-.08,24.44-8.05,44.67-11.68,16.91-3,31.77-2.4,35.33,1.51l-.74.68c-3.29-3.62-18.08-4.14-34.41-1.21C329.29,263.47,305.16,271.42,304.92,271.5Z" style="fill: rgb(38, 50, 56); transform-origin: 344.6px 264.237px;" id="elr7va1o8q5ro" class="animable"></path><path d="M304.7,279.47l-.31-1c.24-.08,24.85-8.27,44.8-11.78,16.33-2.87,31.9-2.07,35.44,1.83l-.74.68c-2.86-3.15-16.87-4.63-34.53-1.53C329.49,271.22,305,279.39,304.7,279.47Z" style="fill: rgb(38, 50, 56); transform-origin: 344.51px 272.22px;" id="elerjrcxkzi0w" class="animable"></path><path d="M304.49,287.45l-.32-.95c.25-.09,25.27-8.5,44.94-11.89,17.38-3,32.41-1.3,35.56,2.15l-.75.68c-2.5-2.76-16.28-5-34.64-1.84C329.69,279,304.74,287.36,304.49,287.45Z" style="fill: rgb(38, 50, 56); transform-origin: 344.42px 280.255px;" id="el9pw6mulmdmv" class="animable"></path><path d="M304.27,295.42l-.32-.95c.25-.09,25.69-8.72,45.08-12C367.69,279.34,382,282,384.7,285l-.74.68c-2.27-2.5-15.83-5.35-34.77-2.16C329.89,286.72,304.52,295.33,304.27,295.42Z" style="fill: rgb(38, 50, 56); transform-origin: 344.325px 288.243px;" id="elwgprpc7t7qs" class="animable"></path><path d="M304.05,303.39l-.32-.95c.26-.09,26.12-8.93,45.21-12.08s33.39.15,35.79,2.78l-.74.68c-2.21-2.43-16.52-5.5-34.88-2.48C330.09,294.48,304.31,303.3,304.05,303.39Z" style="fill: rgb(38, 50, 56); transform-origin: 344.23px 296.232px;" id="elo0xwbelk7zs" class="animable"></path><path d="M303.84,311.36l-.33-.94c.26-.1,26.54-9.15,45.35-12.19,18.66-3,33.5.47,35.9,3.1L384,302c-2-2.2-16.32-5.81-35-2.79S304.1,311.27,303.84,311.36Z" style="fill: rgb(38, 50, 56); transform-origin: 344.135px 304.215px;" id="elnyac7jomjw" class="animable"></path><path d="M303.62,319.33l-.33-.94c.27-.1,27-9.36,45.49-12.29,19-3,33.84,1,36,3.42l-.74.68c-1.6-1.76-15.68-6.18-35.12-3.11C330.5,310,303.89,319.24,303.62,319.33Z" style="fill: rgb(38, 50, 56); transform-origin: 344.035px 312.179px;" id="elkobci2htixr" class="animable"></path><path d="M303.4,327.3l-.33-.94c.27-.1,27.38-9.57,45.63-12.38,19.75-3.05,34.39,1.83,36.12,3.73l-.74.68c-1.2-1.32-14.74-6.59-35.23-3.43C330.7,317.77,303.67,327.21,303.4,327.3Z" style="fill: rgb(38, 50, 56); transform-origin: 343.945px 320.151px;" id="elwy58dxxgc3" class="animable"></path><path d="M303.18,335.28l-.33-.95c.28-.1,27.81-9.77,45.76-12.48,20.83-3.15,34.95,2.63,36.24,4l-.74.68c-1.07-1.19-15-6.81-35.35-3.74C330.9,325.53,303.46,335.18,303.18,335.28Z" style="fill: rgb(38, 50, 56); transform-origin: 343.85px 328.102px;" id="el3tsa2ya27n6" class="animable"></path><path d="M303,343.25l-.34-.95c.28-.09,28.23-10,45.9-12.58,20.68-3,35.2,3.1,36.35,4.37l-.74.68c-.63-.7-14.16-7.2-35.46-4.06C331.1,333.3,303.25,343.15,303,343.25Z" style="fill: rgb(38, 50, 56); transform-origin: 343.785px 336.075px;" id="elsqyp30gsf6r" class="animable"></path><path d="M302.75,351.22l-.34-.94c.29-.11,28.65-10.18,46-12.69,20.62-3,35.28,3.39,36.46,4.69l-.74.68c-.81-.81-14.64-7.39-35.58-4.38C331.31,341.07,303,351.12,302.75,351.22Z" style="fill: rgb(38, 50, 56); transform-origin: 343.64px 344.009px;" id="elw3el4mtlx9e" class="animable"></path><path d="M302.53,359.19l-.33-.94c.28-.1,29.07-10.35,46.16-12.78,21.62-3,35.9,4.25,36.58,5l-.73.68c-1.13-1-15.15-7.54-35.71-4.69C331.51,348.88,302.82,359.09,302.53,359.19Z" style="fill: rgb(38, 50, 56); transform-origin: 343.57px 351.968px;" id="el4edyyoliboo" class="animable"></path><path d="M302.32,367.16l-.34-.94c.29-.1,29.49-10.56,46.3-12.88,21.56-2.93,36,4.55,36.7,5.32l-.74.68c-.07,0-13.78-8-35.82-5C331.71,356.63,302.61,367.06,302.32,367.16Z" style="fill: rgb(38, 50, 56); transform-origin: 343.48px 359.911px;" id="elroqjeppm92p" class="animable"></path><path d="M302.1,375.13l-.34-.94c.3-.11,29.92-10.77,46.44-13,22.33-3,36.56,5.47,36.7,5.55l-.52.86c-.14-.09-14.08-8.34-36.05-5.41C331.92,364.39,302.39,375,302.1,375.13Z" style="fill: rgb(38, 50, 56); transform-origin: 343.33px 367.839px;" id="elsla3cap85on" class="animable"></path><path d="M474.8,435.93s-3.1-.77-7.92-1.78l.21-1c4.84,1,7.93,1.78,8,1.79Z" style="fill: rgb(38, 50, 56); transform-origin: 470.985px 434.54px;" id="elqzzkx59gq8" class="animable"></path><path d="M463.29,433.42c-4.22-.83-7.73-3.85-11.44-7-4.68-4-9.52-8.21-16.32-8.41a108.69,108.69,0,0,0-39.19,6.53l-.39.15-.22-.36a62.12,62.12,0,0,0-5.05-6.67l.75-.65a64,64,0,0,1,4.93,6.45,111,111,0,0,1,39.2-6.45c7.15.21,12.13,4.5,16.95,8.65,3.6,3.1,7,6,11,6.82Z" style="fill: rgb(38, 50, 56); transform-origin: 427.095px 425.207px;" id="eltflvsdw08mj" class="animable"></path><path d="M388.07,414.76a69,69,0,0,0-8-7.15l.6-.79a68.42,68.42,0,0,1,8.1,7.25Z" style="fill: rgb(38, 50, 56); transform-origin: 384.42px 410.79px;" id="el8j0q8so05kn" class="animable"></path><path d="M380.09,407.61a53.1,53.1,0,0,0-13.21-7.43c-20.56-7.8-43.44-1.94-46-1.25l-.26-1c2.57-.7,25.74-6.63,46.6,1.29a53.92,53.92,0,0,1,13.45,7.57Z" style="fill: rgb(38, 50, 56); transform-origin: 350.645px 401.376px;" id="elxca5abqzfti" class="animable"></path><path d="M262.64,413.17l-.22-1c.56-.13,56.22-12.56,80-12A86,86,0,0,1,369.63,405l-.34.94a84.6,84.6,0,0,0-26.93-4.75C318.71,400.64,263.2,413.05,262.64,413.17Z" style="fill: rgb(38, 50, 56); transform-origin: 316.025px 406.661px;" id="elpas2l7zofwl" class="animable"></path><path d="M378.3,410.25a31.66,31.66,0,0,0-4.61-2.49l.41-.91a35.93,35.93,0,0,1,4.77,2.57Z" style="fill: rgb(38, 50, 56); transform-origin: 376.28px 408.55px;" id="el487zk2vfn4n" class="animable"></path><g id="elbq6y4p0lwnb"><rect x="223.87" y="429.16" width="151.28" height="1" style="fill: rgb(38, 50, 56); transform-origin: 299.51px 429.66px; transform: rotate(-2.74deg);" class="animable"></rect></g><g id="elco4sczny2lc"><rect x="381.03" y="425.04" width="8.26" height="1" style="fill: rgb(38, 50, 56); transform-origin: 385.16px 425.54px; transform: rotate(-2.74deg);" class="animable"></rect></g><g id="elj7p6s0y850o"><rect x="262.31" y="439.79" width="8.81" height="1" style="fill: rgb(38, 50, 56); transform-origin: 266.715px 440.29px; transform: rotate(-1.45deg);" class="animable"></rect></g><g id="eli75yxu9413"><rect x="187.39" y="440.92" width="69.88" height="1" style="fill: rgb(38, 50, 56); transform-origin: 222.33px 441.42px; transform: rotate(-1.45deg);" class="animable"></rect></g><g id="el0n3f632los5m"><rect x="360.86" y="444.05" width="7.76" height="1" style="fill: rgb(38, 50, 56); transform-origin: 364.74px 444.55px; transform: rotate(-1.71836deg);" class="animable"></rect></g><g id="elcjipyzyjcp4"><rect x="256.26" y="446.01" width="98.4" height="1" style="fill: rgb(38, 50, 56); transform-origin: 305.46px 446.51px; transform: rotate(-1.71836deg);" class="animable"></rect></g><g id="el95jtc2wwu8"><rect x="306.09" y="437.21" width="20.62" height="1" style="fill: rgb(38, 50, 56); transform-origin: 316.4px 437.71px; transform: rotate(-1.96deg);" class="animable"></rect></g><g id="eltpsii5oul08"><rect x="332.33" y="435.79" width="51.14" height="1" style="fill: rgb(38, 50, 56); transform-origin: 357.9px 436.29px; transform: rotate(-1.96deg);" class="animable"></rect></g><g id="eln93dg2vytss"><rect x="231.14" y="448.26" width="7.13" height="1" style="fill: rgb(38, 50, 56); transform-origin: 234.705px 448.76px; transform: rotate(-1.57deg);" class="animable"></rect></g><g id="eluwvuvd9d17"><rect x="160.36" y="449.38" width="66.34" height="1" style="fill: rgb(38, 50, 56); transform-origin: 193.53px 449.88px; transform: rotate(-1.57deg);" class="animable"></rect></g></g><g id="freepik--Glasses--inject-2" class="animable" style="transform-origin: 400.637px 266.965px;"><path d="M279.12,230.29s14.7-19.33,24-27.38,25.17-20.74,31.62-20.74,8.05,4,8.46,5.43S349,209.35,349,210.36s-5.63,2.62-6,1.41-2.82-18.53-3.82-21.75-.81-5-8.46-1.81-30.2,27.38-34.84,33-9.06,11.48-9.06,11.48S281.34,230.29,279.12,230.29Z" style="fill: rgb(38, 50, 56); transform-origin: 314.06px 207.43px;" id="elfdggf3o33pt" class="animable"></path><path d="M286.93,233.33l-.36-.16c-.05,0-5.37-2.38-7.45-2.38h-1l.61-.8c.15-.19,14.84-19.46,24-27.46,7.21-6.27,24.76-20.86,31.94-20.86,6.57,0,8.44,4.05,8.94,5.8.28,1,5.85,21.74,5.85,22.89s-3.37,2.09-4.27,2.24c-1.59.25-2.51,0-2.74-.67-.16-.5-.55-2.93-1.23-7.19-.84-5.34-2-12.66-2.6-14.57l-.22-.74c-.33-1.14-.58-2-1.21-2.26-.9-.43-2.87,0-6.36,1.5-7.42,3.12-29.72,26.89-34.64,32.88-4.57,5.57-9,11.4-9.05,11.46Zm-6.87-3.44a35.64,35.64,0,0,1,6.55,2.21c1-1.29,4.86-6.34,8.84-11.18,4.41-5.38,27.09-29.83,35-33.17,3.92-1.65,5.94-2.07,7.17-1.48,1,.49,1.36,1.6,1.74,2.88.07.23.14.47.22.72.62,2,1.73,9,2.63,14.71.54,3.39,1,6.59,1.19,7a3,3,0,0,0,1.6,0,7.39,7.39,0,0,0,3.48-1.33c-.07-1-5.31-20.72-5.84-22.55s-2.29-5.07-8-5.07c-7,0-25.73,15.78-31.29,20.62C295.29,210.34,282.81,226.33,280.06,229.89Z" style="fill: rgb(38, 50, 56); transform-origin: 313.79px 207.5px;" id="eleuyxcso5xt" class="animable"></path><path d="M527.94,250c-.47-.68-1.1-1.47-1.54-1.58-.71-.18-5.43,7.84-6.59,9.82a13.54,13.54,0,0,1,2.16-2.17c0,.6-2.42,12.48-4.63,18.12s-1.62,8.26.6,8.06,5.23-10.27,7-15.91A78.35,78.35,0,0,0,527.94,250Z" style="fill: rgb(255, 255, 255); transform-origin: 521.945px 265.339px;" id="ellrnumigdqj" class="animable"></path><path d="M517.71,282.76a2,2,0,0,1-1.7-.8c-1-1.3-.67-4,.86-7.95,1.78-4.53,3.7-13.17,4.36-16.57l-1.05,1.14L517,262l2.36-4.05c6-10.34,6.7-10.17,7.14-10.06s.84.35,1.83,1.78l.1.15V250a77.87,77.87,0,0,1-3,16.46l-.45,1.43c-2.64,8.28-4.83,14.62-7,14.82ZM522,255.54l.15.05.32.12v.36c0,.7-2.45,12.64-4.67,18.3-1.93,4.92-1.34,6.52-1,7a1.12,1.12,0,0,0,1.08.39c1.71-.16,4.72-9.6,6.16-14.13l.46-1.44a77.14,77.14,0,0,0,2.92-16,4.71,4.71,0,0,0-1-1.17A47.81,47.81,0,0,0,522,255.54Z" style="fill: rgb(38, 50, 56); transform-origin: 521.935px 265.314px;" id="elyur9bg09xyq" class="animable"></path><path d="M527.81,245.8c-.81-3.63-6,1-8.26,4.23s-12.28,14.09-17.92,19.53-26.78,23.56-29,25.17-4.83,4.43-6.44,4.63-5.84,0-7.85-1.21-3-3.42-12.69-8.65S394.1,272.18,391.08,272s-5.44,2.82-9.67,4.63-11.27,2.21-14.29-.41-6.65-9.26-8.66-14.09-5.24-6-8.06-7.65S313.76,238,307.51,235.93s-12.48-3.42-15.3-3.62a20.9,20.9,0,0,0-5.44.4s-.4.6-2-.6-6.85-3.43-8.46-.21-4,10.68-2.62,13.5l1.41,2.82s-1.41,18.12-.8,24.36,5.44,14.3,9.46,19.13,20.14,13.89,32,16.71,19.13,1.21,22.35-1,13.09-13.29,15.51-15.91,2.21-4.23,10.06-1.81,10.68,8.05,12.09,12.28,6.64,21.14,10.87,26.58a50.61,50.61,0,0,0,20.54,16.31c10.27,4.43,17.11,7.85,26.78,6.65s14.9-5.64,17.92-10.88,5-15.7,6-18.93a11,11,0,0,1,4.23-5.23s4-1.81,5.24-4.63,10.67-11.48,10.67-11.48,15.3-12.08,21.14-18.73S522,255.46,522,256.07s-2.42,12.48-4.63,18.12-1.62,8.26.6,8.06,5.23-10.27,7-15.91S528.61,249.42,527.81,245.8ZM356.65,279a12.44,12.44,0,0,1-1.61,3.43c-1.21,1.81-9.27,14.7-14.3,18.72s-10.87,7.45-16.92,6.85-21.54-6.44-33-15.5-13.09-20.95-11.88-32.42,5.24-19.34,11.28-20.54,26,3.82,39.67,11.07,25.37,16.11,26.17,19.13S356.65,279,356.65,279ZM453.1,320.3c-1.21,10.47-3.62,16.52-7.25,21.35s-7.85,7.05-19.13,6-19.73-5.24-27.59-10.87-10.47-13.09-13.49-20.14-8.25-21.14-5.23-30S392.29,280,392.29,280s7.45,1.61,8,1.81,45.11,13.29,47.12,16.31S454.31,309.83,453.1,320.3Z" style="fill: rgb(38, 50, 56); transform-origin: 400.639px 290.998px;" id="el80j3mc3enhs" class="animable"></path><path d="M430.11,352.26c-7.17,0-13.09-2.57-20.83-5.94l-2.29-1a51,51,0,0,1-20.73-16.46c-3.86-5-8.45-19.06-10.42-25.08-.21-.66-.4-1.22-.54-1.65-1.33-4-4-9.58-11.75-12-6.48-2-7.12-1.21-8.68.66-.26.32-.54.66-.88,1l-1.5,1.64c-3.66,4-11.29,12.42-14.09,14.34-1.64,1.13-8.14,4.55-22.75,1.08-11.69-2.78-28.1-11.86-32.28-16.88-4.34-5.2-9-13.22-9.58-19.4-.58-6,.66-22.5.79-24.32l-1.34-2.69c-1.52-3,1-10.7,2.62-13.94a3.34,3.34,0,0,1,2.33-1.82c2.5-.59,5.77,1,6.87,1.85.86.64,1.25.66,1.35.65l.06-.09.19-.05a21.13,21.13,0,0,1,5.59-.41c3.06.22,9.54,1.75,15.42,3.65,6.24,2,40.26,17,43,18.56l1.08.6c2.51,1.37,5.36,2.91,7.19,7.3,2.11,5.07,5.72,11.48,8.52,13.91s9.54,2.13,13.78.32a28.49,28.49,0,0,0,4.26-2.42c2-1.28,3.65-2.37,5.63-2.25,3.22.21,45.35,12.47,54.78,17.58,6.88,3.72,9.37,5.9,11,7.34a11.77,11.77,0,0,0,1.68,1.32c1.86,1.12,6,1.34,7.54,1.15.93-.12,2.44-1.42,3.91-2.67.76-.65,1.55-1.33,2.3-1.87,2.14-1.56,23.25-19.64,28.94-25.13,5.49-5.3,15.65-16.25,17.86-19.46,1.53-2.22,5.37-6.17,7.67-5.73a1.92,1.92,0,0,1,1.48,1.68c.87,3.91-1.09,15.39-2.83,20.8l-.45,1.43c-2.64,8.28-4.83,14.62-7,14.82a2.07,2.07,0,0,1-2-.78c-1-1.3-.67-4,.86-7.95,1.78-4.53,3.7-13.18,4.36-16.57-2.89,3.07-11.36,12.76-16.73,18.91L499.59,282c-5.8,6.61-21.06,18.67-21.21,18.79-3.22,2.95-9.6,9.13-10.52,11.28-1.27,3-5.32,4.82-5.49,4.89h0a10.56,10.56,0,0,0-4,4.93c-.25.81-.58,2.14-1,3.68-1.13,4.54-2.83,11.4-5.12,15.35-3.69,6.41-9.67,10-18.29,11.12A31.51,31.51,0,0,1,430.11,352.26ZM358,288a21.63,21.63,0,0,1,5.84,1.22c8.2,2.52,11,8.4,12.41,12.6.14.43.33,1,.54,1.66,1.95,6,6.51,20,10.25,24.77a50.05,50.05,0,0,0,20.35,16.16l2.29,1c9,3.9,15.43,6.72,24.23,5.62,8.28-1,14-4.51,17.55-10.63,2.21-3.83,3.9-10.61,5-15.1.39-1.55.72-2.88,1-3.73a11.38,11.38,0,0,1,4.44-5.51c.09-.05,3.92-1.8,5-4.4,1.23-2.89,10.4-11.29,10.79-11.65.18-.14,15.36-12.15,21.11-18.69l4.91-5.61c17.77-20.35,17.87-20.31,18.39-20.11l.32.12v.36c0,.7-2.45,12.64-4.67,18.3-1.93,4.92-1.34,6.52-1,7a1.12,1.12,0,0,0,1.08.39c1.71-.16,4.72-9.6,6.16-14.13l.46-1.44c1.85-5.75,3.57-16.82,2.81-20.27h0c-.16-.73-.48-.87-.7-.92-1.48-.27-4.84,2.68-6.66,5.32-2.29,3.33-12.39,14.22-18,19.61s-26.9,23.65-29.05,25.21c-.72.52-1.49,1.19-2.24,1.83-1.65,1.41-3.21,2.74-4.44,2.9-1.47.18-5.92.08-8.17-1.28a12.64,12.64,0,0,1-1.83-1.42c-1.61-1.42-4.06-3.55-10.84-7.23-9.36-5.07-51.18-17.24-54.36-17.45-1.65-.12-3.14.86-5,2.09a28.53,28.53,0,0,1-4.42,2.5c-4.51,1.93-11.71,2.21-14.82-.49s-6.7-9.26-8.79-14.28c-1.69-4.06-4.26-5.45-6.75-6.8l-1.09-.61c-2.71-1.55-36.58-16.48-42.8-18.48a80.87,80.87,0,0,0-15.19-3.6,20.51,20.51,0,0,0-5.16.36,1,1,0,0,1-.42.17,3,3,0,0,1-2.13-.83c-1.06-.8-4-2.15-6-1.68a2.37,2.37,0,0,0-1.66,1.3c-1.6,3.19-3.9,10.48-2.62,13l1.47,3v.13c0,.19-1.4,18.15-.8,24.28.57,6,5.11,13.77,9.35,18.86,4.08,4.91,20.22,13.81,31.74,16.55,14.22,3.37,20.4.14,22-.94,2.7-1.85,10.27-10.18,13.91-14.18.64-.7,1.15-1.27,1.51-1.65s.59-.68.84-1C355.22,288.84,356,288,358,288Zm73.59,60.43c-1.47,0-3.1-.08-4.91-.24-9.92-.89-18.51-4.27-27.84-11-7.28-5.23-10.12-12-12.87-18.49-.26-.62-.52-1.24-.79-1.85-4-9.25-8.09-22-5.25-30.37,3.14-9.18,12.39-7,12.48-7,.75.16,7.48,1.61,8.09,1.82l1.06.32c20.24,6.05,44.71,13.78,46.32,16.19s7,11.48,5.72,22.48c-1.13,9.77-3.33,16.23-7.35,21.59C443.17,346.05,439.69,348.43,431.59,348.43Zm-41.76-68.16c-2.71,0-7,1-8.95,6.57-2.88,8.46,2,22.2,5.22,29.64.27.62.53,1.24.79,1.86,2.69,6.39,5.48,13,12.54,18.07,9.17,6.59,17.6,9.91,27.34,10.78,11.26,1,15.26-1.27,18.68-5.84,3.91-5.21,6.05-11.52,7.15-21.1,1.23-10.67-3.94-19.4-5.55-21.82-.41-.61-4.92-3.56-45.78-15.79l-1.09-.32c-.42-.14-5-1.15-8-1.8A10.32,10.32,0,0,0,389.83,280.27Zm-64.57,28.32a14.86,14.86,0,0,1-1.49-.07c-6.32-.64-21.81-6.56-33.28-15.61-12.85-10.15-13-23.62-12.07-32.87,1.28-12.1,5.53-19.74,11.68-21s26.13,3.78,40,11.12c13.17,7,25.52,16.06,26.43,19.44.81,3.06.62,9.15.62,9.41l0,.11a12.9,12.9,0,0,1-1.68,3.57c-.13.2-.33.52-.61.94-2.28,3.52-9.23,14.26-13.79,17.9C335.09,306.33,330,308.59,325.26,308.59Zm-32.81-68.72a11.11,11.11,0,0,0-2.16.18c-5.6,1.12-9.67,8.63-10.87,20.1-1.51,14.32,2.2,24.48,11.69,32,10.89,8.6,26.42,14.77,32.76,15.4,4.93.5,10.19-1.64,16.56-6.74,4.43-3.54,11.31-14.17,13.58-17.67l.61-.94a12,12,0,0,0,1.53-3.22c0-.63.15-6.3-.59-9.06s-12.22-11.56-25.93-18.82C317.29,244.54,300.08,239.87,292.45,239.87Z" style="fill: rgb(38, 50, 56); transform-origin: 400.637px 290.966px;" id="elpbhr1ute6c" class="animable"></path><path d="M371.63,282.81a11.71,11.71,0,0,1-2.61-.28c-7.18-1.59-9.95-9.35-11.78-14.49l-.26-.73c-1.71-4.75-3.42-6-3.43-6l.55-.82c.08.05,2,1.35,3.82,6.48l.26.73c1.76,4.93,4.42,12.38,11.06,13.86,6.92,1.53,14-4.47,14.06-4.53l.66.76C383.69,278,378,282.81,371.63,282.81Z" style="fill: rgb(255, 255, 255); transform-origin: 368.755px 271.65px;" id="eldqqwkku4k0q" class="animable"></path><path d="M461.79,305.77A16.39,16.39,0,0,1,455,304a2.23,2.23,0,0,1-.55-.72c-.93-1.58-3.78-6.36-15.69-11.73-14.09-6.35-46.31-14.39-46.63-14.47l.24-1c.32.08,32.63,8.14,46.8,14.53,12.19,5.5,15.17,10.48,16.14,12.12.11.18.23.38.27.43.41.26,6.28,2.84,9.06.79l.6.81A5.86,5.86,0,0,1,461.79,305.77Z" style="fill: rgb(255, 255, 255); transform-origin: 428.685px 290.926px;" id="eli3j98elluo" class="animable"></path><path d="M351.9,259.47s-4-3.29-20.63-10.8a206.84,206.84,0,0,0-33.81-11.52c-1.18-.31-2.11-.55-2.77-.74a19.55,19.55,0,0,0-10.8.41c-3.05.86-6.76-2.39-6.91-2.53l.66-.75s3.46,3,6,2.31a20.51,20.51,0,0,1,11.34-.4c.66.19,1.59.43,2.75.73a207.33,207.33,0,0,1,34,11.58c16.79,7.59,20.7,10.81,20.86,10.95Z" style="fill: rgb(255, 255, 255); transform-origin: 314.785px 246.505px;" id="eltlnabr45fz" class="animable"></path><path d="M285.24,290.68c-9.14-7.93-8.44-21.42-8.43-21.55l1,.06c0,.13-.68,13.14,8.08,20.73Z" style="fill: rgb(255, 255, 255); transform-origin: 281.342px 279.905px;" id="elcn9zp89e2ag" class="animable"></path></g><defs>     <filter id="active" height="200%">         <feMorphology in="SourceAlpha" result="DILATED" operator="dilate" radius="2"></feMorphology>                <feFlood flood-color="#32DFEC" flood-opacity="1" result="PINK"></feFlood>        <feComposite in="PINK" in2="DILATED" operator="in" result="OUTLINE"></feComposite>        <feMerge>            <feMergeNode in="OUTLINE"></feMergeNode>            <feMergeNode in="SourceGraphic"></feMergeNode>        </feMerge>    </filter>    <filter id="hover" height="200%">        <feMorphology in="SourceAlpha" result="DILATED" operator="dilate" radius="2"></feMorphology>                <feFlood flood-color="#ff0000" flood-opacity="0.5" result="PINK"></feFlood>        <feComposite in="PINK" in2="DILATED" operator="in" result="OUTLINE"></feComposite>        <feMerge>            <feMergeNode in="OUTLINE"></feMergeNode>            <feMergeNode in="SourceGraphic"></feMergeNode>        </feMerge>            <feColorMatrix type="matrix" values="0   0   0   0   0                0   1   0   0   0                0   0   0   0   0                0   0   0   1   0 "></feColorMatrix>    </filter></defs></svg>